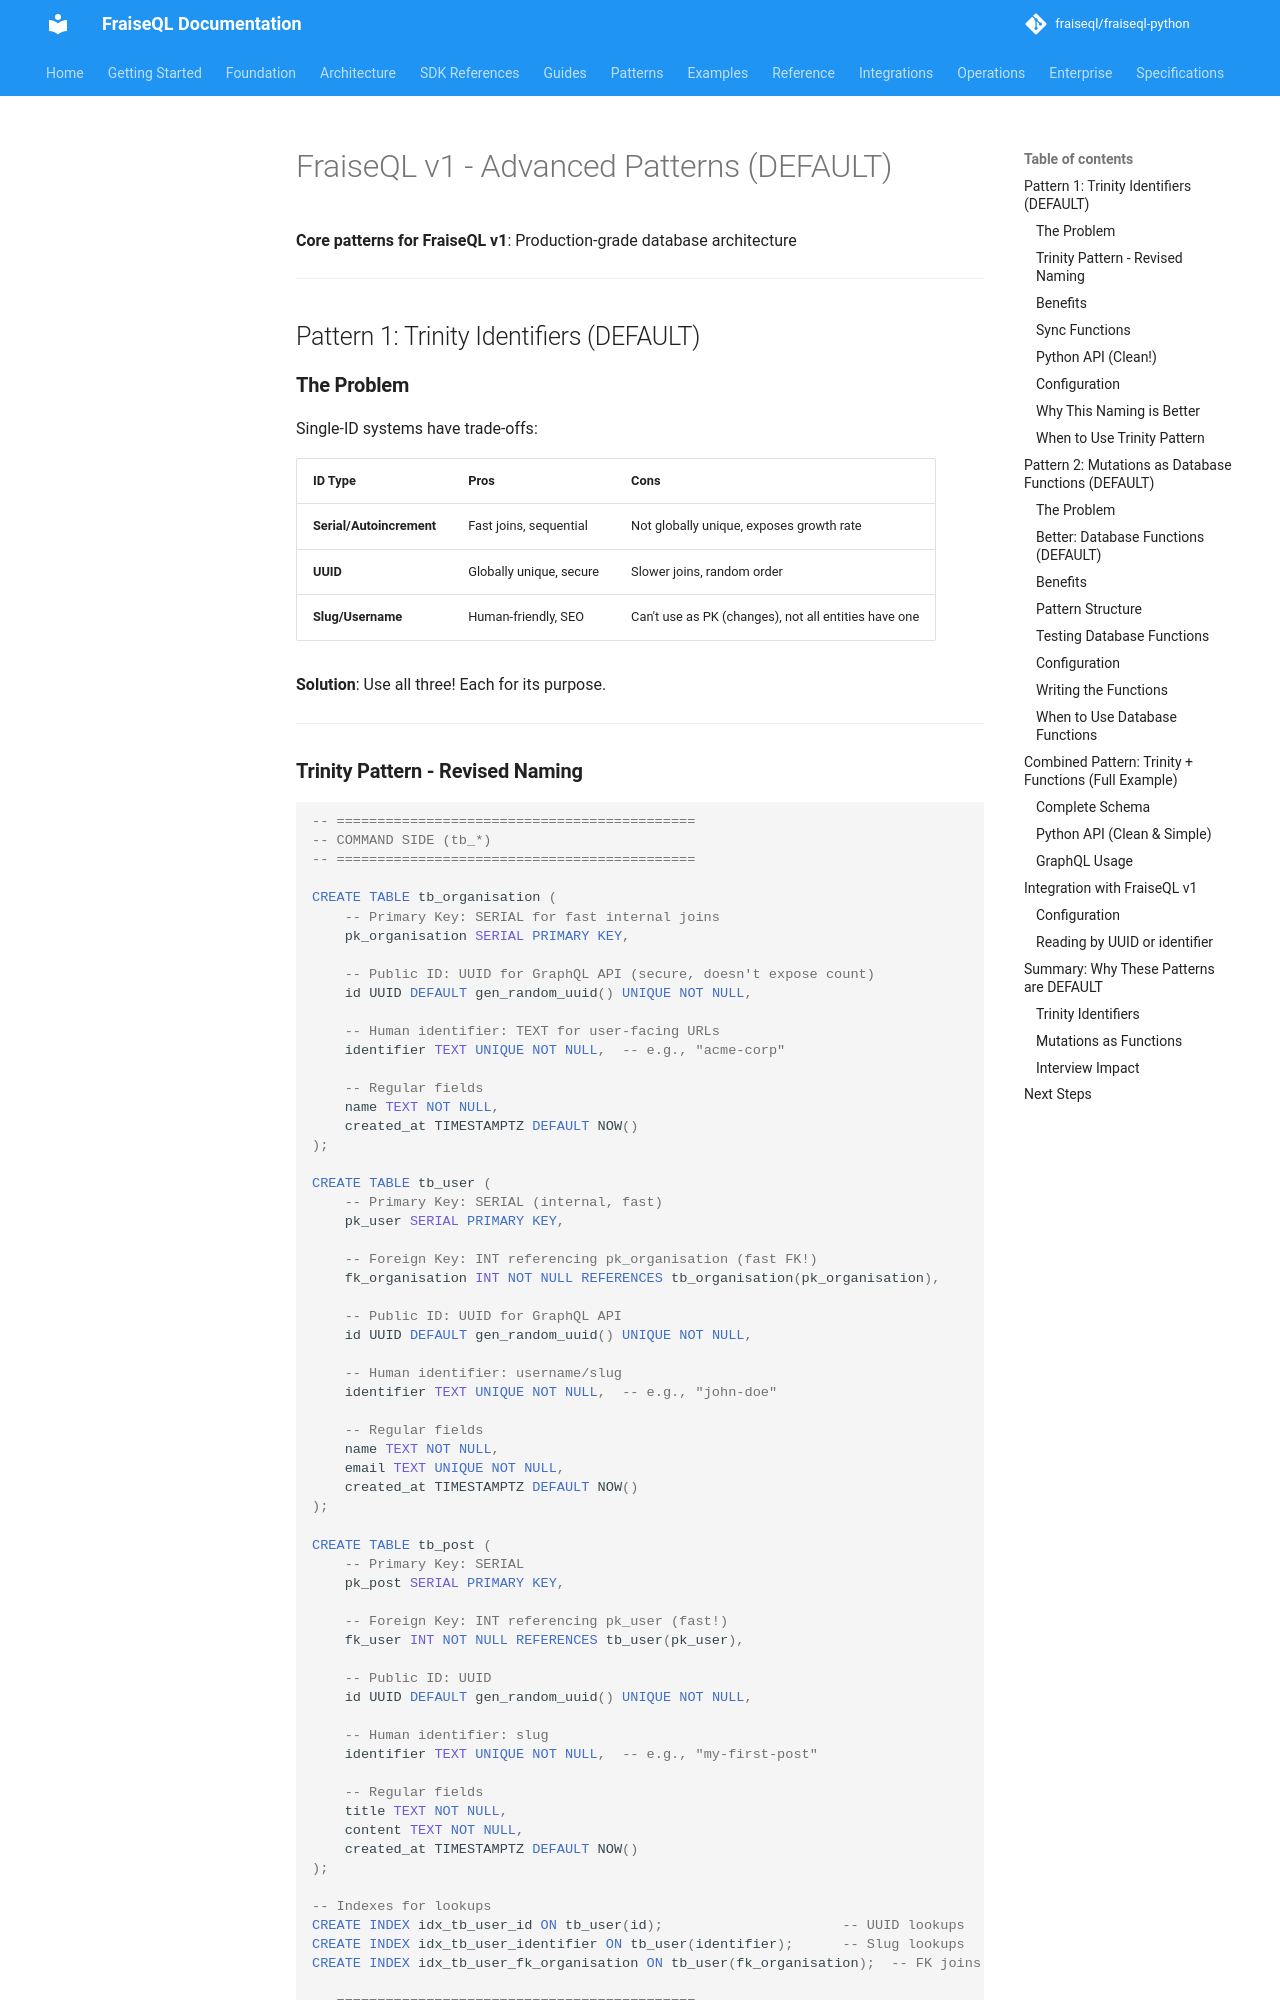

repository: fraiseql/fraiseql-python · page: advanced/advanced-patterns/index.html · generator: mkdocs

---
title: Advanced Patterns
description: Advanced architectural patterns and design strategies
tags:
  - patterns
  - architecture
  - advanced
  - design
  - best-practices
---

# FraiseQL v1 - Advanced Patterns (DEFAULT)

**Core patterns for FraiseQL v1**: Production-grade database architecture

---

## Pattern 1: Trinity Identifiers (DEFAULT)

### **The Problem**

Single-ID systems have trade-offs:

| ID Type | Pros | Cons |
|---------|------|------|
| **Serial/Autoincrement** | Fast joins, sequential | Not globally unique, exposes growth rate |
| **UUID** | Globally unique, secure | Slower joins, random order |
| **Slug/Username** | Human-friendly, SEO | Can't use as PK (changes), not all entities have one |

**Solution**: Use all three! Each for its purpose.

---
